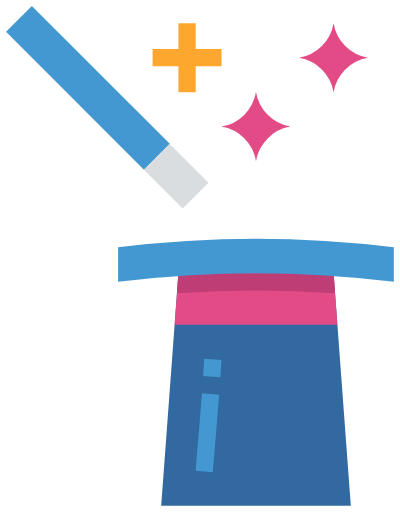
t = 0.00 s
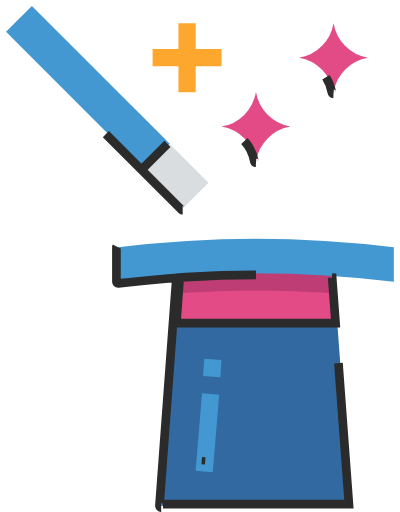
t = 0.83 s
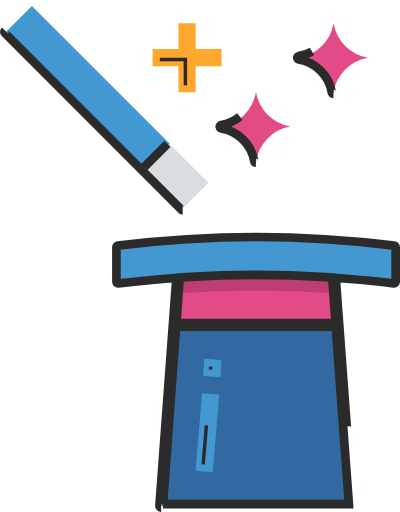
t = 1.23 s
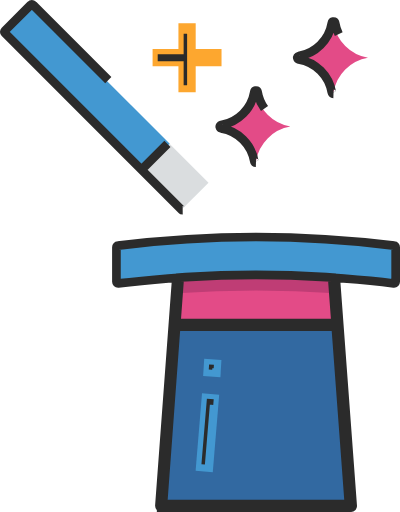
t = 1.62 s
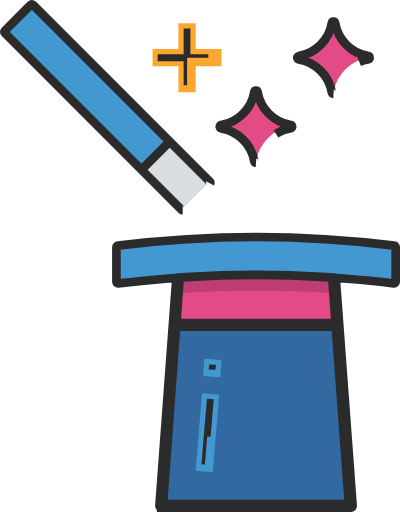
t = 2.01 s
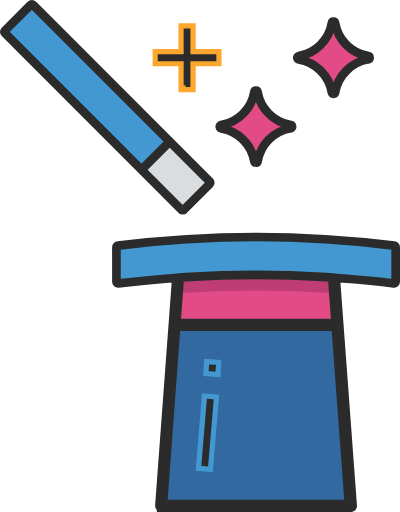
t = 2.50 s

The animated SVG that drew these frames (rendered in a browser with its animation timeline set to each time). Animation: 2 CSS @keyframes rules; one cycle of 2.50 s.

<svg xmlns="http://www.w3.org/2000/svg" viewBox="0 0 461.264 590.4" style=""><title>projects</title><path d="M381.663,312l19.9,268.3h-218.7l19.9-268.3" transform="translate(3 3)" style="fill:#3269a1" class="EcwreIwD_0"></path><path d="M3.963,33.7l29.8-29.8,159,159-29.8,29.8Z" transform="translate(3 3)" style="fill:#4398d1" class="EcwreIwD_1"></path><path d="M162.963,192.8l29.8-29.8,44.7,44.7-29.8,29.8Z" transform="translate(3 3)" style="fill:#dadddf" class="EcwreIwD_2"></path><path d="M292.163,182.8a48.433,48.433,0,0,0-39.8-39.8,48.433,48.433,0,0,0,39.8-39.8,48.44,48.44,0,0,0,39.7,39.8A48.555,48.555,0,0,0,292.163,182.8Z" transform="translate(3 3)" style="fill:#e34b87" class="EcwreIwD_3"></path><path d="M381.663,103.3a48.433,48.433,0,0,0-39.8-39.8,48.433,48.433,0,0,0,39.8-39.8,48.44,48.44,0,0,0,39.7,39.8A48.437,48.437,0,0,0,381.663,103.3Z" transform="translate(3 3)" style="fill:#e34b87" class="EcwreIwD_4"></path><path d="M222.563,539.8l7.4-89.4,19.8,1.7-7.4,89.4Z" transform="translate(3 3)" style="fill:#4398d1" class="EcwreIwD_5"></path><path d="M231.263,430.7l1.2-19.9,19.9,1.2-1.2,19.9Z" transform="translate(3 3)" style="fill:#4398d1" class="EcwreIwD_6"></path><path d="M252.463,53.6h-29.8V23.8h-19.9V53.6h-29.8V73.5h29.8v29.8h19.9V73.5h29.8Z" transform="translate(3 3)" style="fill:#fda72f" class="EcwreIwD_7"></path><path d="M381.663,312h-178.9l-4.4,59.6h187.7Z" transform="translate(3 3)" style="fill:#e34b87" class="EcwreIwD_8"></path><path d="M202.763,312l-1.7,23.2a1289.725,1289.725,0,0,1,182.3,0l-1.7-23.2Z" transform="translate(3 3)" style="fill:#bf3d75" class="EcwreIwD_9"></path><path d="M451.163,322a1281.768,1281.768,0,0,0-318,0V282.2a1281.768,1281.768,0,0,1,318,0Z" transform="translate(3 3)" style="fill:#4398d1" class="EcwreIwD_10"></path><path d="M207.663,239.4a1.884,1.884,0,0,1-1.4-.6L2.563,35.1a1.9,1.9,0,0,1-.013-2.687l.013-.013,29.8-29.8A1.933,1.933,0,0,1,35.1,2.533c.023.022.045.044.067.067l203.7,203.7a1.818,1.818,0,0,1,0,2.7l-29.8,29.8A1.884,1.884,0,0,1,207.663,239.4Zm-44.7-49.4,27.1-27.1" transform="translate(3 3)" style="fill:none;stroke:#2b2b2b;stroke-miterlimit:10;stroke-width:10px" class="EcwreIwD_11"></path><path d="M182.863,582.3h-.2a1.786,1.786,0,0,1-1.3-.7,2.287,2.287,0,0,1-.5-1.4l19.5-262.8-9.3.7c-22,1.8-40.3,3.6-57.7,5.7h-.2a1.9,1.9,0,0,1-1.9-1.9V282.1a1.863,1.863,0,0,1,1.7-1.9,1286.591,1286.591,0,0,1,318.6,0,1.863,1.863,0,0,1,1.7,1.9V322a1.9,1.9,0,0,1-1.9,1.9h-.2c-17.4-2.2-35.7-4-57.7-5.7l-9.3-.7,19.5,262.8v.2a1.967,1.967,0,0,1-1.9,1.9h-218.9Zm2.1-3.9h214.4l-15.2-204.8h-184.1ZM292.163,314c-26.9,0-54.1.9-80.9,2.6l-7,.4-3.9,52.7h183.6l-3.9-52.7-7-.4C346.263,314.9,319.063,314,292.163,314Z" transform="translate(3 3)" style="fill:none;stroke:#2b2b2b;stroke-miterlimit:10;stroke-width:10px" class="EcwreIwD_12"></path><path d="M292.163,184.7a2,2,0,0,1-1.9-1.6,46.414,46.414,0,0,0-38.2-38.1,2.029,2.029,0,0,1-1.6-1.6,1.812,1.812,0,0,1,1.372-2.164,1.745,1.745,0,0,1,.228-.036,46.641,46.641,0,0,0,38.2-38.2,2.029,2.029,0,0,1,1.6-1.6h.3a2,2,0,0,1,1.9,1.6,46.414,46.414,0,0,0,38.2,38.1,2.029,2.029,0,0,1,1.6,1.6,1.812,1.812,0,0,1-1.372,2.164,1.745,1.745,0,0,1-.228.036,46.414,46.414,0,0,0-38.1,38.2,2.029,2.029,0,0,1-1.6,1.6Z" transform="translate(3 3)" style="fill:none;stroke:#2b2b2b;stroke-miterlimit:10;stroke-width:10px" class="EcwreIwD_13"></path><path d="M381.563,105.2a2,2,0,0,1-1.9-1.6,46.414,46.414,0,0,0-38.2-38.1,2.029,2.029,0,0,1-1.6-1.6,1.812,1.812,0,0,1,1.372-2.164,1.745,1.745,0,0,1,.228-.036,46.524,46.524,0,0,0,38.2-38.2,2.029,2.029,0,0,1,1.6-1.6h.3a2,2,0,0,1,1.9,1.6,46.414,46.414,0,0,0,38.2,38.1,2.029,2.029,0,0,1,1.6,1.6,1.812,1.812,0,0,1-1.372,2.164,1.745,1.745,0,0,1-.228.036,46.641,46.641,0,0,0-38.2,38.2,2.029,2.029,0,0,1-1.6,1.6Z" transform="translate(3 3)" style="fill:none;stroke:#2b2b2b;stroke-miterlimit:10;stroke-width:10px" class="EcwreIwD_14"></path><path width="73.704" height="3.9" transform="translate(-274.502 693.214) rotate(-85.24)" style="fill:none;stroke:#2b2b2b;stroke-miterlimit:10;stroke-width:4px" d="M199.435 493.942 L273.139 493.942 L273.139 497.842 L199.435 497.842 Z" class="EcwreIwD_15"></path><path width="3.9" height="3.9" transform="translate(-190.896 639.318) rotate(-86.41)" style="fill:none;stroke:#2b2b2b;stroke-miterlimit:10;stroke-width:4px" d="M239.848 419.43 L243.74800000000002 419.43 L243.74800000000002 423.33 L239.848 423.33 Z" class="EcwreIwD_16"></path><path style="fill:none;stroke:#2b2b2b;stroke-miterlimit:10;stroke-width:4px" d="M213.763,98.3L213.763,68.5L183.863,68.5L183.863,64.6L213.763,64.6L213.763,34.8L217.563,34.8L217.563,64.6L247.463,64.6L247.463,68.5L217.563,68.5L217.563,98.3L213.763,98.3Z" class="EcwreIwD_17"></path><style data-made-with="vivus-instant">.EcwreIwD_0{stroke-dasharray:757 759;stroke-dashoffset:758;animation:EcwreIwD_draw 1666ms linear 0ms forwards;}.EcwreIwD_1{stroke-dasharray:535 537;stroke-dashoffset:536;animation:EcwreIwD_draw 1666ms linear 49ms forwards;}.EcwreIwD_2{stroke-dasharray:211 213;stroke-dashoffset:212;animation:EcwreIwD_draw 1666ms linear 98ms forwards;}.EcwreIwD_3{stroke-dasharray:241 243;stroke-dashoffset:242;animation:EcwreIwD_draw 1666ms linear 147ms forwards;}.EcwreIwD_4{stroke-dasharray:241 243;stroke-dashoffset:242;animation:EcwreIwD_draw 1666ms linear 196ms forwards;}.EcwreIwD_5{stroke-dasharray:220 222;stroke-dashoffset:221;animation:EcwreIwD_draw 1666ms linear 245ms forwards;}.EcwreIwD_6{stroke-dasharray:80 82;stroke-dashoffset:81;animation:EcwreIwD_draw 1666ms linear 294ms forwards;}.EcwreIwD_7{stroke-dasharray:318 320;stroke-dashoffset:319;animation:EcwreIwD_draw 1666ms linear 343ms forwards;}.EcwreIwD_8{stroke-dasharray:487 489;stroke-dashoffset:488;animation:EcwreIwD_draw 1666ms linear 392ms forwards;}.EcwreIwD_9{stroke-dasharray:408 410;stroke-dashoffset:409;animation:EcwreIwD_draw 1666ms linear 441ms forwards;}.EcwreIwD_10{stroke-dasharray:718 720;stroke-dashoffset:719;animation:EcwreIwD_draw 1666ms linear 490ms forwards;}.EcwreIwD_11{stroke-dasharray:712 714;stroke-dashoffset:713;animation:EcwreIwD_draw 1666ms linear 539ms forwards;}.EcwreIwD_12{stroke-dasharray:2573 2575;stroke-dashoffset:2574;animation:EcwreIwD_draw 1666ms linear 588ms forwards;}.EcwreIwD_13{stroke-dasharray:253 255;stroke-dashoffset:254;animation:EcwreIwD_draw 1666ms linear 637ms forwards;}.EcwreIwD_14{stroke-dasharray:253 255;stroke-dashoffset:254;animation:EcwreIwD_draw 1666ms linear 686ms forwards;}.EcwreIwD_15{stroke-dasharray:156 158;stroke-dashoffset:157;animation:EcwreIwD_draw 1666ms linear 735ms forwards;}.EcwreIwD_16{stroke-dasharray:16 18;stroke-dashoffset:17;animation:EcwreIwD_draw 1666ms linear 784ms forwards;}.EcwreIwD_17{stroke-dasharray:255 257;stroke-dashoffset:256;animation:EcwreIwD_draw 1666ms linear 833ms forwards;}@keyframes EcwreIwD_draw{100%{stroke-dashoffset:0;}}@keyframes EcwreIwD_fade{0%{stroke-opacity:1;}94.02985074626866%{stroke-opacity:1;}100%{stroke-opacity:0;}}</style></svg>